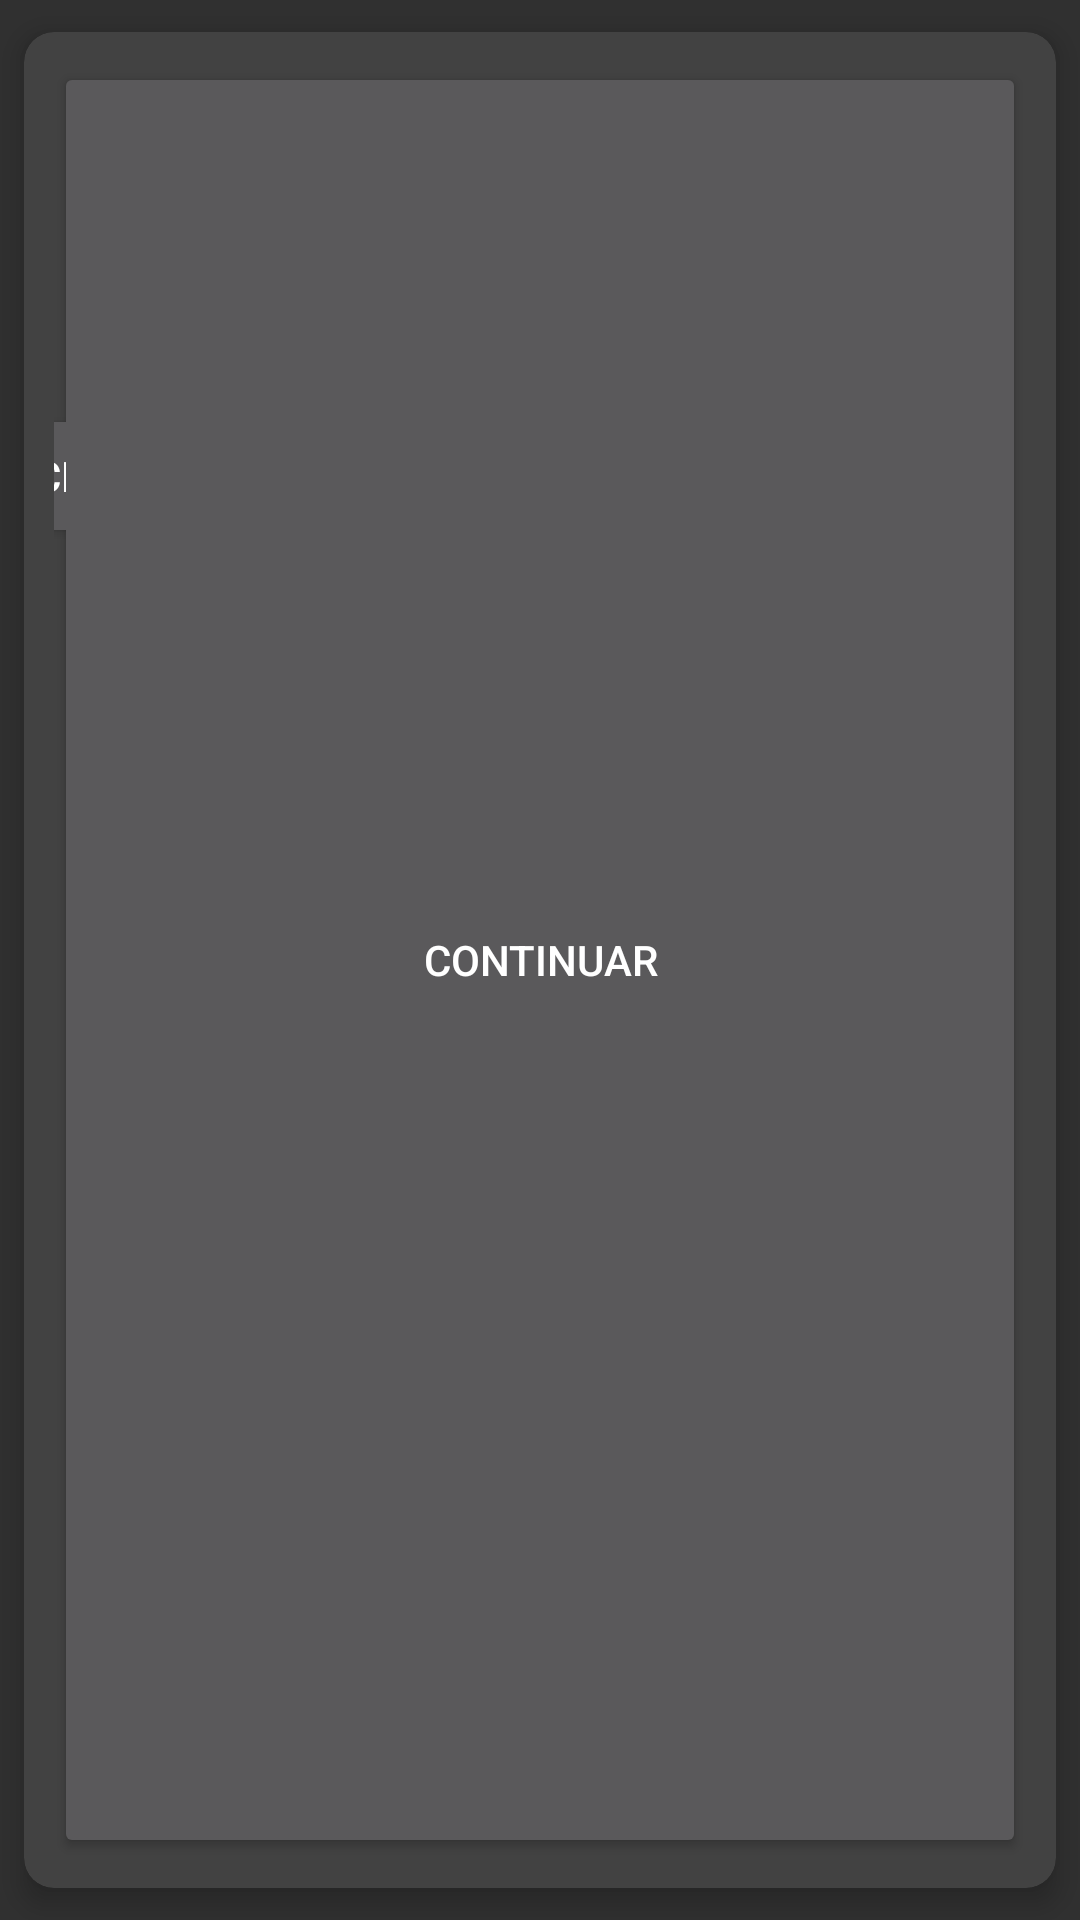

Here is an Android app screen rendered from its layout file. Give the layout XML and the strings, colors and styles it references.
<!-- AndroidManifest.xml: application theme Theme.Design.NoActionBar -->
<!-- res/layout/fragment_add_client.xml -->
<?xml version="1.0" encoding="utf-8"?>
<androidx.cardview.widget.CardView
    xmlns:android="http://schemas.android.com/apk/res/android"
    xmlns:app="http://schemas.android.com/apk/res-auto"
    android:layout_width="wrap_content"
    android:layout_height="wrap_content"
    app:cardCornerRadius="10dp"
    app:cardElevation="5dp"
    app:cardUseCompatPadding="true">

    <androidx.constraintlayout.widget.ConstraintLayout
        android:layout_width="match_parent"
        android:layout_height="match_parent"
        android:layout_margin="10dp">

        <TextView
            android:id="@+id/new_client_text_view"
            android:layout_width="wrap_content"
            android:layout_height="wrap_content"
            android:text="@string/new_client_text"
            android:textSize="26sp"
            app:layout_constraintStart_toStartOf="parent"
            app:layout_constraintEnd_toEndOf="parent"
            app:layout_constraintTop_toTopOf="parent" />

        <EditText
            android:id="@+id/new_client_edit_text"
            android:layout_width="wrap_content"
            android:layout_height="wrap_content"
            android:layout_gravity="center"
            android:hint="@string/insert_new_client_text"
            android:textSize="20sp"
            android:importantForAutofill="no"
            android:inputType="text"
            android:layout_marginTop="20dp"
            app:layout_constraintEnd_toEndOf="parent"
            app:layout_constraintStart_toStartOf="parent"
            app:layout_constraintTop_toBottomOf="@id/new_client_text_view" />

        <Button
            android:id="@+id/cancel_new_client_button"
            android:layout_width="wrap_content"
            android:layout_height="wrap_content"
            android:layout_marginTop="15dp"
            android:layout_marginEnd="20dp"
            android:text="@string/cancel_button_text"
            app:layout_constraintStart_toStartOf="parent"
            app:layout_constraintEnd_toStartOf="@id/add_new_client_button"
            app:layout_constraintTop_toBottomOf="@id/new_client_edit_text"/>

        <Button
            android:id="@+id/add_new_client_button"
            android:layout_width="match_parent"
            android:layout_height="match_parent"
            android:text="@string/add_client_button_text"
            app:layout_constraintEnd_toEndOf="parent"
            app:layout_constraintTop_toTopOf="@id/cancel_new_client_button" />

    </androidx.constraintlayout.widget.ConstraintLayout>

</androidx.cardview.widget.CardView>
<!-- resources referenced by this layout -->
<resources>
  <string name="add_client_button_text">Continuar</string>
  <string name="cancel_button_text">Cancelar</string>
  <string name="insert_new_client_text">Inserte nuevo cliente:</string>
  <string name="new_client_text">Nuevo Cliente:</string>
</resources>
